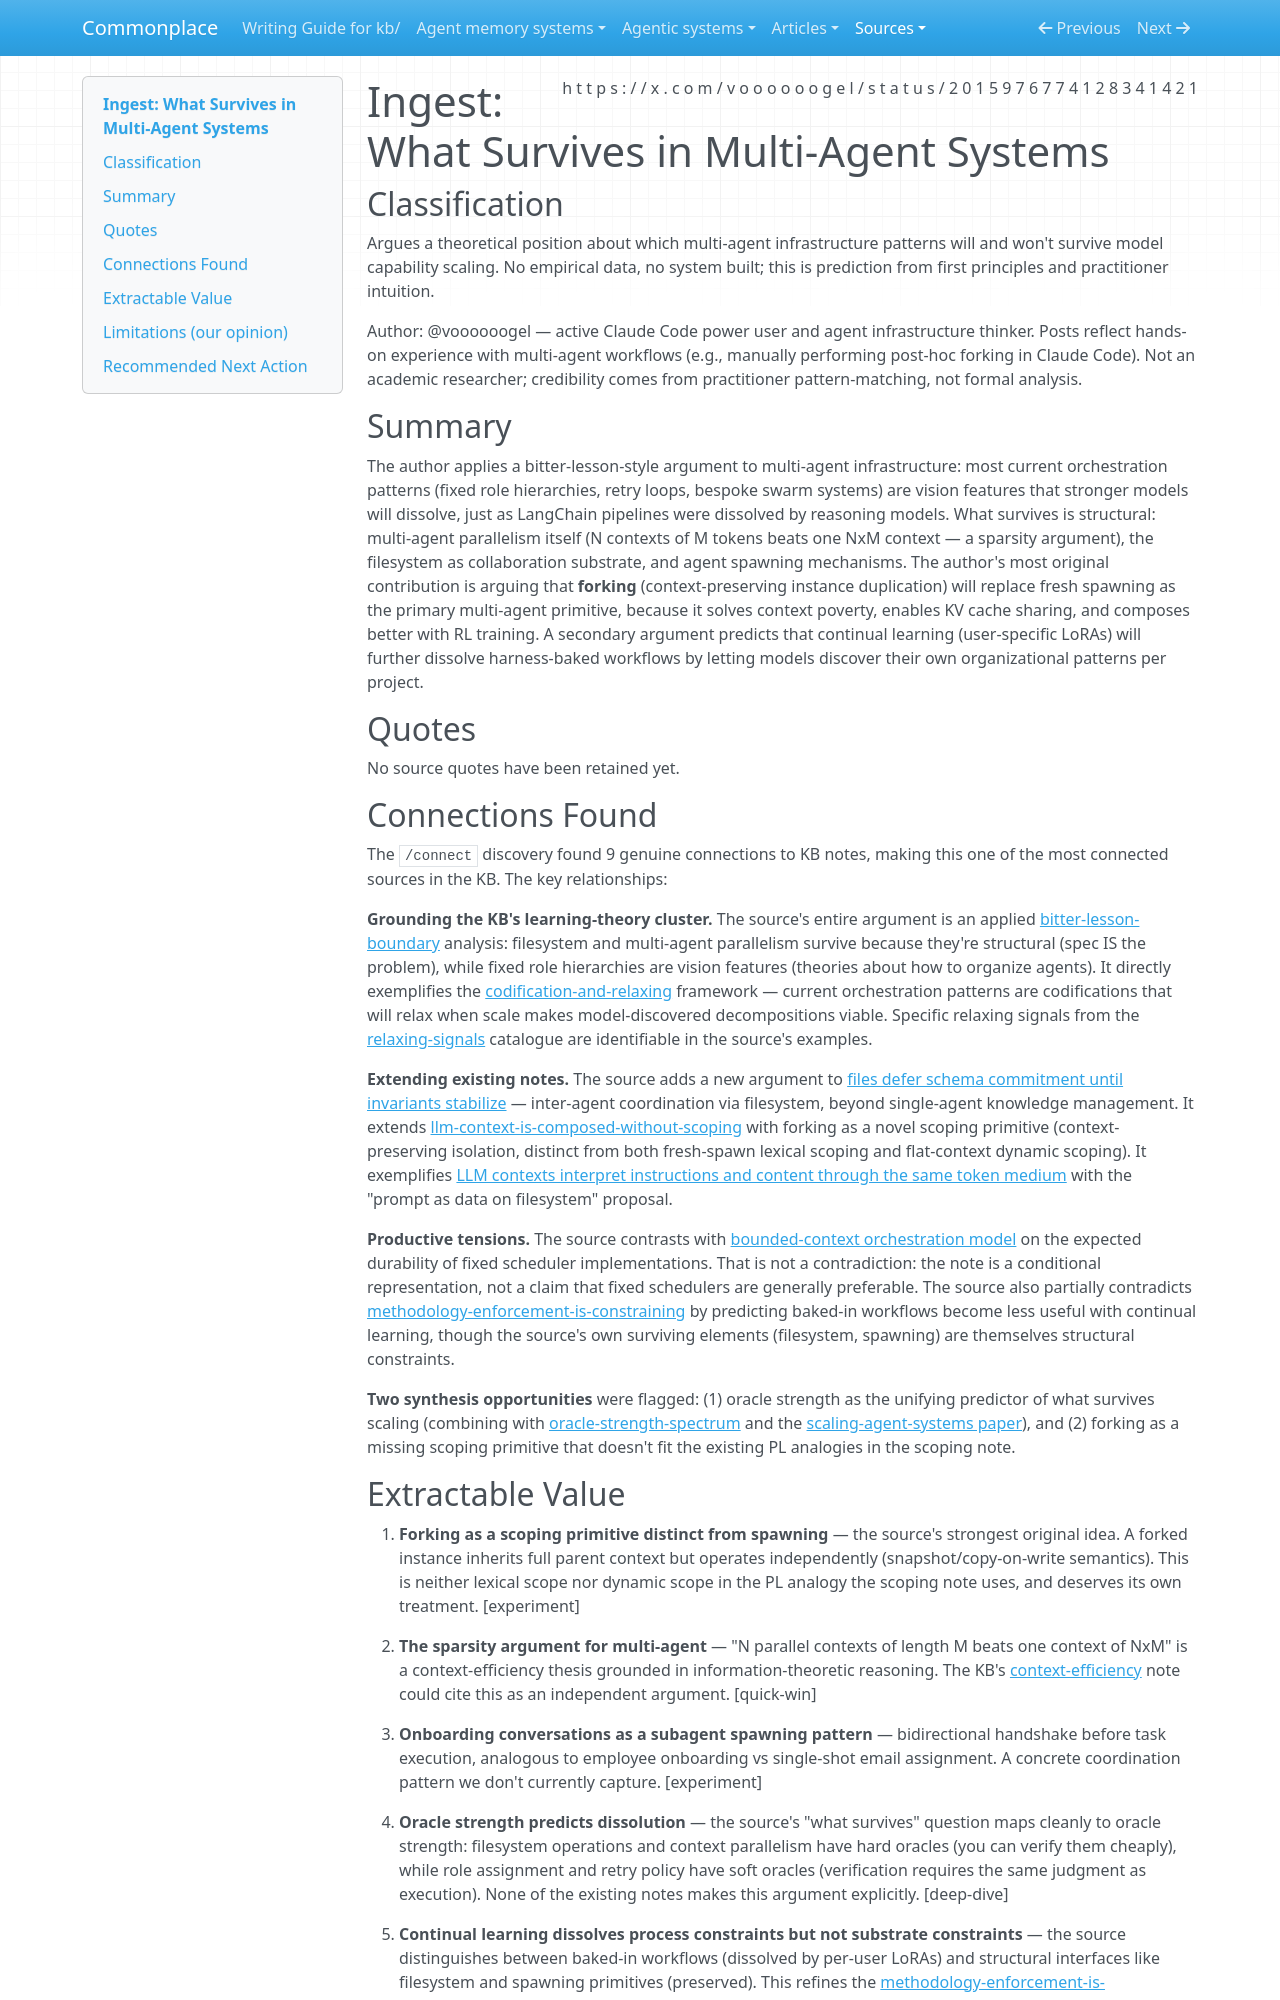

repository: zby/commonplace · page: sources/voooooogel-multi-agent-future.ingest/index.html · generator: mkdocs

---
description: Applied bitter-lesson analysis predicting which multi-agent patterns survive stronger models — argues filesystem, forking, and spawning are structural while fixed orchestration is a vision feature
source: https://x.com/voooooogel/status/2015976774128341421
captured: "2026-01-27"
capture: manual-paste
genre: conceptual-essay
snapshot_sha256: ca2d4c52b889db55f68780a0b2132b49747ab21a9ea597f99de5a501888ef91c
ingested: "2026-03-09"
type: types/ingest-report.md
domains: [multi-agent-systems, bitter-lesson, agent-orchestration, context-management]
---

# Ingest: What Survives in Multi-Agent Systems

## Classification

Argues a theoretical position about which multi-agent infrastructure patterns will and won't survive model capability scaling. No empirical data, no system built; this is prediction from first principles and practitioner intuition.

Author: @voooooogel — active Claude Code power user and agent infrastructure thinker. Posts reflect hands-on experience with multi-agent workflows (e.g., manually performing post-hoc forking in Claude Code). Not an academic researcher; credibility comes from practitioner pattern-matching, not formal analysis.

## Summary

The author applies a bitter-lesson-style argument to multi-agent infrastructure: most current orchestration patterns (fixed role hierarchies, retry loops, bespoke swarm systems) are vision features that stronger models will dissolve, just as LangChain pipelines were dissolved by reasoning models. What survives is structural: multi-agent parallelism itself (N contexts of M tokens beats one NxM context — a sparsity argument), the filesystem as collaboration substrate, and agent spawning mechanisms. The author's most original contribution is arguing that **forking** (context-preserving instance duplication) will replace fresh spawning as the primary multi-agent primitive, because it solves context poverty, enables KV cache sharing, and composes better with RL training. A secondary argument predicts that continual learning (user-specific LoRAs) will further dissolve harness-baked workflows by letting models discover their own organizational patterns per project.

## Quotes

No source quotes have been retained yet.

## Connections Found

The `/connect` discovery found 9 genuine connections to KB notes, making this one of the most connected sources in the KB. The key relationships:

**Grounding the KB's learning-theory cluster.** The source's entire argument is an applied [bitter-lesson-boundary](../theory/exact-implementation-does-not-validate-a-requirement.md) analysis: filesystem and multi-agent parallelism survive because they're structural (spec IS the problem), while fixed role hierarchies are vision features (theories about how to organize agents). It directly exemplifies the [codification-and-relaxing](../theory/codification-and-relaxing-navigate-the-bitter-lesson-boundary.md) framework — current orchestration patterns are codifications that will relax when scale makes model-discovered decompositions viable. Specific relaxing signals from the [relaxing-signals](../theory/operational-signals-that-a-component-is-a-relaxing-candidate.md) catalogue are identifiable in the source's examples.

**Extending existing notes.** The source adds a new argument to [files defer schema commitment until invariants stabilize](../theory/files-defer-centralized-schema-commitment-until-invariants-stabilize.md) — inter-agent coordination via filesystem, beyond single-agent knowledge management. It extends [llm-context-is-composed-without-scoping](../theory/llm-context-is-composed-without-scoping.md) with forking as a novel scoping primitive (context-preserving isolation, distinct from both fresh-spawn lexical scoping and flat-context dynamic scoping). It exemplifies [LLM contexts interpret instructions and content through the same token medium](../theory/llm-context-interprets-instructions-and-content-through-one-medium.md) with the "prompt as data on filesystem" proposal.

**Productive tensions.** The source contrasts with [bounded-context orchestration model](../theory/bounded-context-orchestration-model.md) on the expected durability of fixed scheduler implementations. That is not a contradiction: the note is a conditional representation, not a claim that fixed schedulers are generally preferable. The source also partially contradicts [methodology-enforcement-is-constraining](../theory/methodology-enforcement-is-constraining.md) by predicting baked-in workflows become less useful with continual learning, though the source's own surviving elements (filesystem, spawning) are themselves structural constraints.

**Two synthesis opportunities** were flagged: (1) oracle strength as the unifying predictor of what survives scaling (combining with [oracle-strength-spectrum](../theory/oracle-strength-spectrum.md) and the [scaling-agent-systems paper](../sources/towards-a-science-of-scaling-agent-systems.ingest.md)), and (2) forking as a missing scoping primitive that doesn't fit the existing PL analogies in the scoping note.
